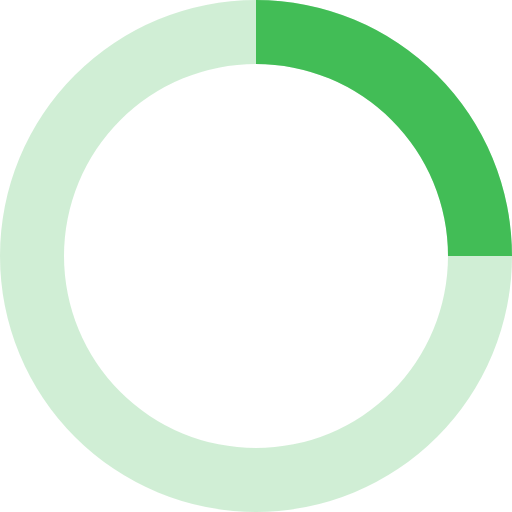
t = 0.00 s
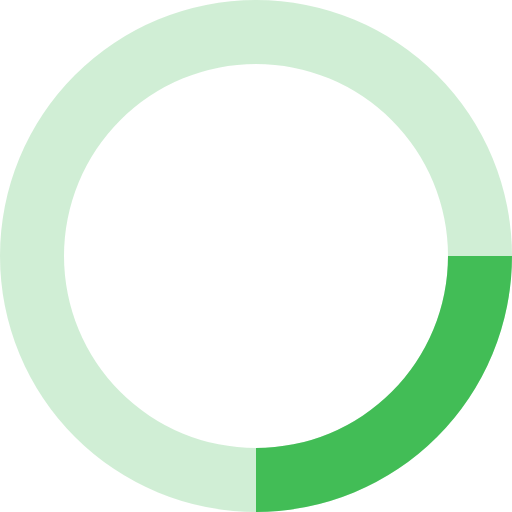
t = 0.20 s
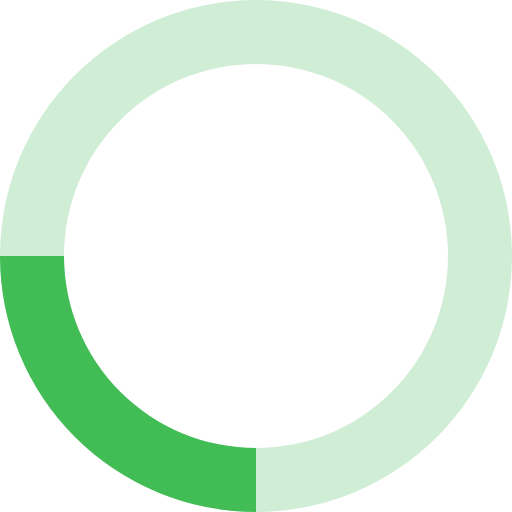
t = 0.40 s
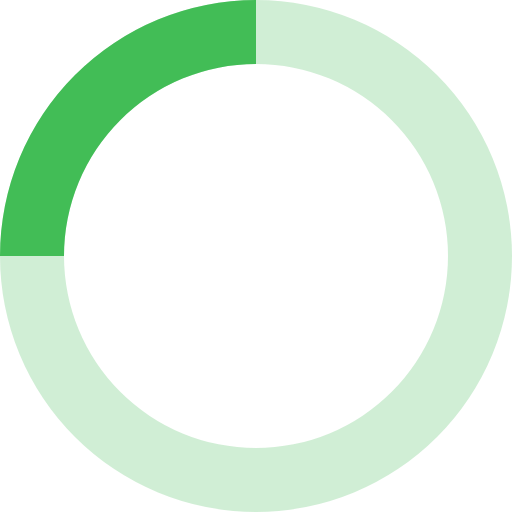
t = 0.60 s

The animated SVG that drew these frames (rendered in a browser with its animation timeline set to each time). Animation: 1 SMIL element (animateTransform=1); one cycle of 0.80 s, repeats indefinitely.

<svg xmlns="http://www.w3.org/2000/svg" viewBox="0 0 32 32" width="32" height="32" fill="#42bd56">
  <path opacity=".25" d="M16 0 A16 16 0 0 0 16 32 A16 16 0 0 0 16 0 M16 4 A12 12 0 0 1 16 28 A12 12 0 0 1 16 4"/>
  <path d="M16 0 A16 16 0 0 1 32 16 L28 16 A12 12 0 0 0 16 4z">
    <animateTransform attributeName="transform" type="rotate" from="0 16 16" to="360 16 16" dur="0.8s" repeatCount="indefinite" />
  </path>
</svg>
